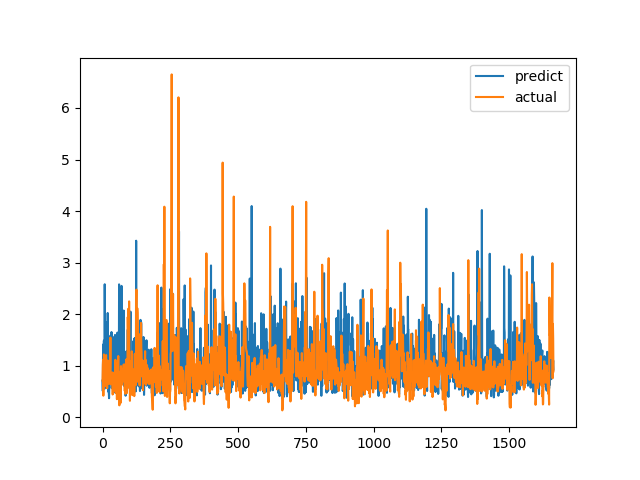

Data behind this chart, as committed beside it:
predict, actual
0.7112, 0.7094
0.5084, 1.015
1.411, 1.116
0.6547, 0.4183
1.123, 1.002
1.487, 1.219
1.182, 1.143
0.5506, 0.6528
2.58, 0.6747
1.339, 0.601
1.766, 0.6695
0.7455, 0.6538
1.843, 0.7814
1.286, 1.206
1.419, 0.8469
0.5879, 0.8286
1.463, 0.6482
0.7961, 0.5624
0.77, 0.7183
2.023, 1.1
1.172, 0.9542
0.4964, 0.729
1.586, 0.6694
0.4916, 0.8631
0.3694, 0.6465
0.6199, 0.8223
1.055, 0.9236
0.8478, 0.8301
1.511, 1.067
1.204, 1.546
0.9888, 0.6827
1.005, 0.6386
1.02, 0.6464
1.653, 0.6881
0.5617, 0.7274
0.6418, 0.65
1.376, 0.8694
0.9592, 0.4409
0.8269, 0.4519
0.5422, 0.7575
0.8355, 0.4952
0.7547, 0.6851
0.5453, 0.7244
1.348, 0.8654
1.564, 0.74
1.076, 0.8071
1.597, 0.8204
0.5484, 1.114
0.4695, 1.109
1.269, 0.4751
0.896, 1.039
0.7636, 0.9458
0.9353, 0.7878
0.7874, 0.3505
0.8611, 0.9368
1.643, 0.9868
0.7052, 0.647
0.4757, 1.03
0.8621, 1.187
1.132, 0.9329
... 1,604 more rows
